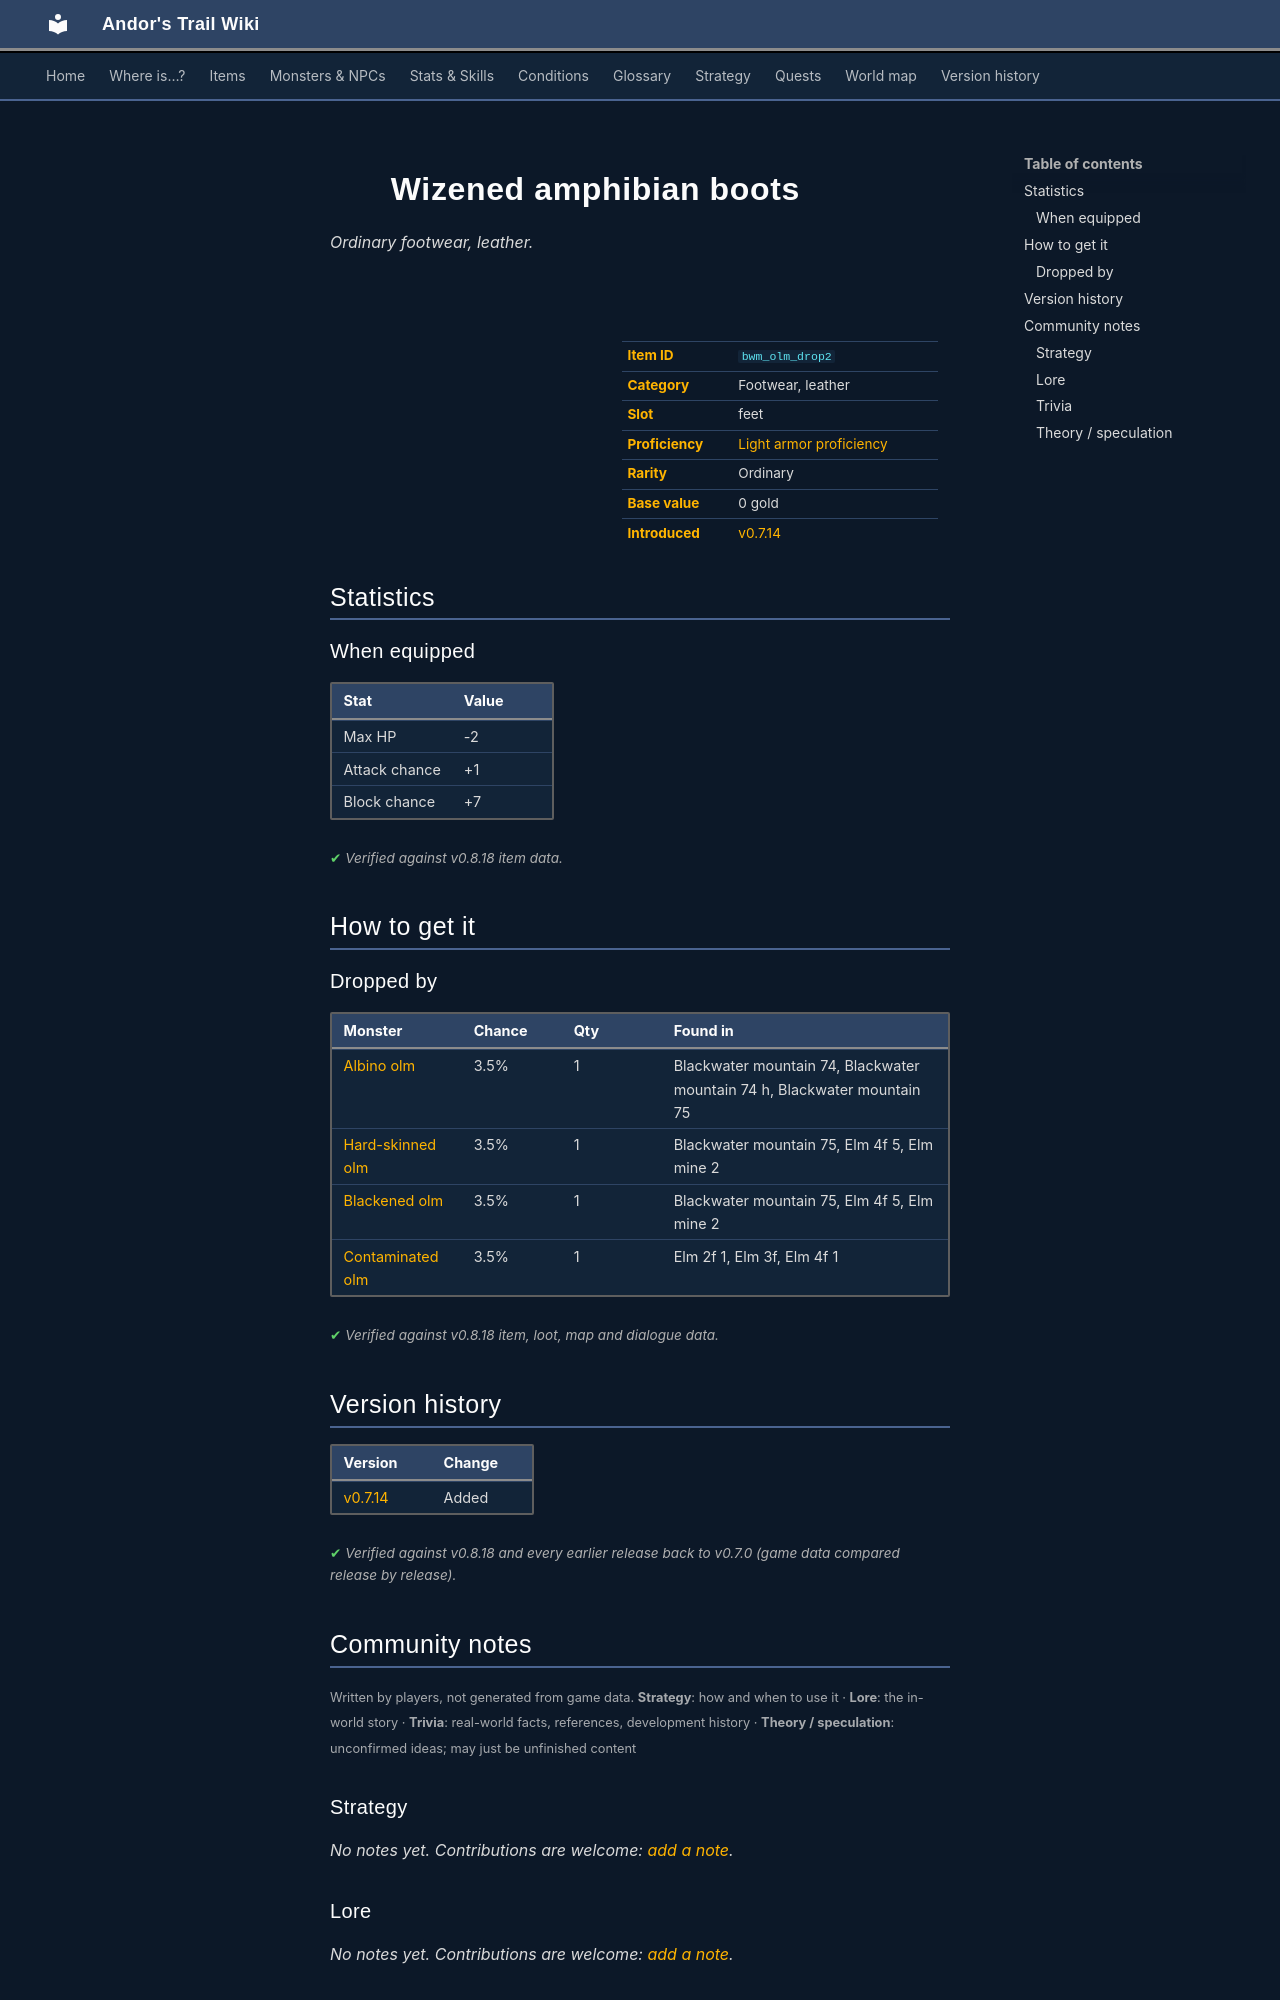

repository: asdfghjkl628/Andor-s-Trail-Wikiiii · page: items/bwm_olm_drop2/index.html · generator: mkdocs

---
description: "Wizened amphibian boots is a ordinary footwear, leather in Andor's Trail (Max HP -2, Attack chance +1, Block chance +7). How to get it: monster drops."
---

# ![](../assets/icons/items/items_omi2_6.png){ .sprite } Wizened amphibian boots

*Ordinary footwear, leather.*

<div class="infobox" markdown>

<p class="ib-img"><img class="sprite" src="../../assets/icons/items/items_omi2_6.png" alt=""></p>

| | |
|---|---|
| **Item ID** | `bwm_olm_drop2` |
| **Category** | Footwear, leather |
| **Slot** | feet |
| **Proficiency** | [Light armor proficiency](../skills/armorProficiencyLight.md) |
| **Rarity** | Ordinary |
| **Base value** | 0 gold |
| **Introduced** | [v0.7.14](../versions/0.7.14.md) |

</div>

## Statistics

### When equipped

| Stat | Value |
|---|---|
| Max HP | -2 |
| Attack chance | +1 |
| Block chance | +7 |

<p class="verified">Verified against v0.8.18 item data.</p>

## How to get it

### Dropped by

| Monster | Chance | Qty | Found in |
|---|---|---|---|
| [Albino olm](../monsters/bwm_olm2.md) | 3.5% | 1 | Blackwater mountain 74, Blackwater mountain 74 h, Blackwater mountain 75 |
| [Hard-skinned olm](../monsters/bwm_olm3.md) | 3.5% | 1 | Blackwater mountain 75, Elm 4f 5, Elm mine 2 |
| [Blackened olm](../monsters/bwm_olm4.md) | 3.5% | 1 | Blackwater mountain 75, Elm 4f 5, Elm mine 2 |
| [Contaminated olm](../monsters/bwm_olm5.md) | 3.5% | 1 | Elm 2f 1, Elm 3f, Elm 4f 1 |


<p class="verified">Verified against v0.8.18 item, loot, map and dialogue data.</p>


## Version history

| Version | Change |
|---|---|
| [v0.7.14](../versions/0.7.14.md) | Added |

<p class="verified">Verified against v0.8.18 and every earlier release back to v0.7.0 (game data compared release by release).</p>


## Community notes

<small>Written by players, not generated from game data. **Strategy**: how and when to use it · **Lore**: the in-world story · **Trivia**: real-world facts, references, development history · **Theory / speculation**: unconfirmed ideas; may just be unfinished content</small>

### Strategy

*No notes yet. Contributions are welcome: [add a note](https://github.com/asdfghjkl628/Andor-s-Trail-Wikiiii/new/main/notes/items?filename=bwm_olm_drop2.md&value=%23%23%20Strategy%0A%0A%3C%21--%20how%20and%20when%20to%20use%20it%20--%3E%0A%0A%23%23%20Lore%0A%0A%3C%21--%20the%20in-world%20story%20--%3E%0A%0A%23%23%20Trivia%0A%0A%3C%21--%20real-world%20facts%2C%20references%2C%20development%20history%20--%3E%0A%0A%23%23%20Theory%20/%20speculation%0A%0A%3C%21--%20unconfirmed%20ideas%3B%20may%20just%20be%20unfinished%20content%20--%3E%0A).*

### Lore

*No notes yet. Contributions are welcome: [add a note](https://github.com/asdfghjkl628/Andor-s-Trail-Wikiiii/new/main/notes/items?filename=bwm_olm_drop2.md&value=%23%23%20Strategy%0A%0A%3C%21--%20how%20and%20when%20to%20use%20it%20--%3E%0A%0A%23%23%20Lore%0A%0A%3C%21--%20the%20in-world%20story%20--%3E%0A%0A%23%23%20Trivia%0A%0A%3C%21--%20real-world%20facts%2C%20references%2C%20development%20history%20--%3E%0A%0A%23%23%20Theory%20/%20speculation%0A%0A%3C%21--%20unconfirmed%20ideas%3B%20may%20just%20be%20unfinished%20content%20--%3E%0A).*

### Trivia

*No notes yet. Contributions are welcome: [add a note](https://github.com/asdfghjkl628/Andor-s-Trail-Wikiiii/new/main/notes/items?filename=bwm_olm_drop2.md&value=%23%23%20Strategy%0A%0A%3C%21--%20how%20and%20when%20to%20use%20it%20--%3E%0A%0A%23%23%20Lore%0A%0A%3C%21--%20the%20in-world%20story%20--%3E%0A%0A%23%23%20Trivia%0A%0A%3C%21--%20real-world%20facts%2C%20references%2C%20development%20history%20--%3E%0A%0A%23%23%20Theory%20/%20speculation%0A%0A%3C%21--%20unconfirmed%20ideas%3B%20may%20just%20be%20unfinished%20content%20--%3E%0A).*
